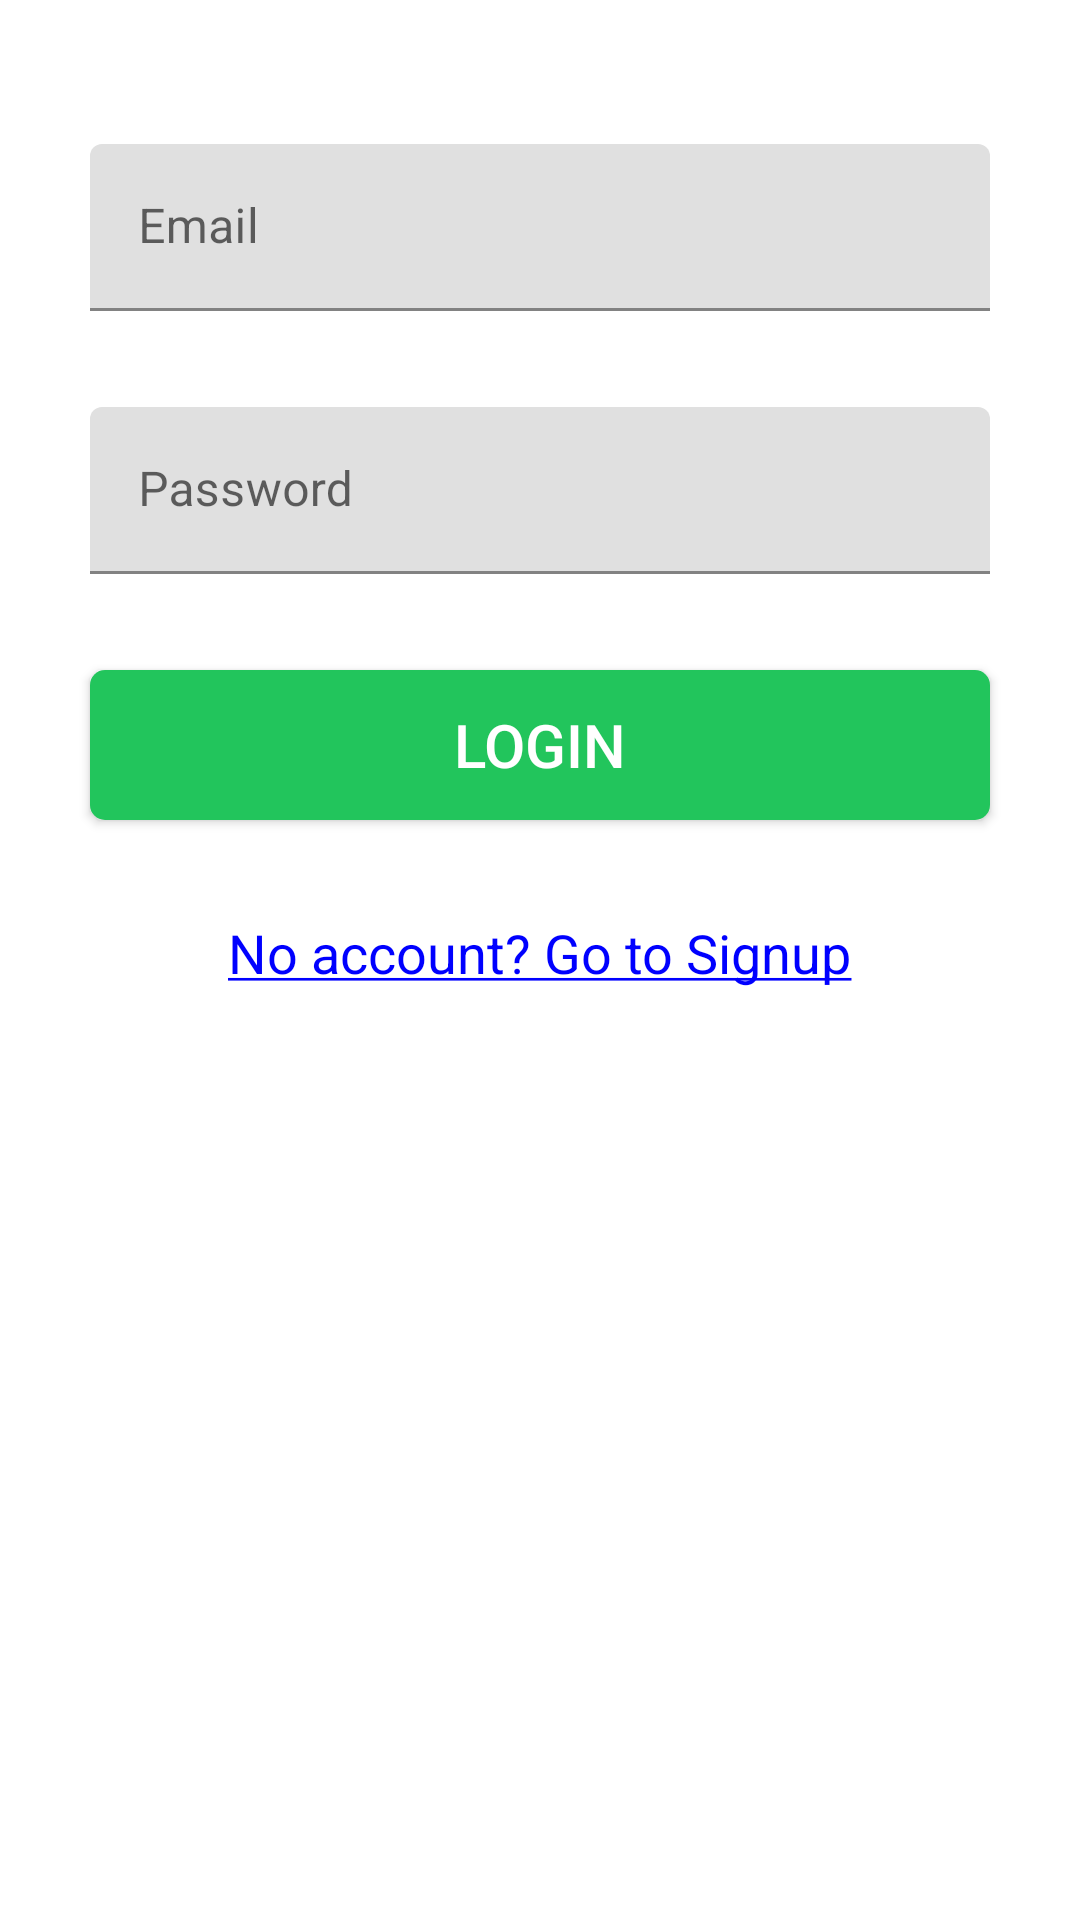

Write the Android layout XML for this screen, with the resource values it uses.
<!-- AndroidManifest.xml: activity theme AppTheme.NoActionBar -->
<!-- res/layout/activity_login.xml -->
<?xml version="1.0" encoding="utf-8"?>
<androidx.constraintlayout.widget.ConstraintLayout xmlns:android="http://schemas.android.com/apk/res/android"
    xmlns:app="http://schemas.android.com/apk/res-auto"
    xmlns:tools="http://schemas.android.com/tools"
    android:layout_width="match_parent"
    android:layout_height="match_parent"
    tools:context=".LoginActivity">

    <androidx.core.widget.NestedScrollView
        android:layout_width="match_parent"
        android:layout_height="match_parent"
        android:fillViewport="true">

        <RelativeLayout
            android:layout_width="match_parent"
            android:layout_height="match_parent">

            <ImageView
                android:id="@+id/imageView"
                android:layout_width="match_parent"
                android:layout_height="wrap_content"
                android:layout_centerHorizontal="true"
                android:layout_margin="@dimen/grid_3"
                android:src="@drawable/title" />

            <com.google.android.material.textfield.TextInputLayout
                android:id="@+id/emailTIL"
                android:layout_width="@dimen/standard_width"
                android:layout_height="wrap_content"
                android:layout_below="@+id/imageView"
                android:layout_centerHorizontal="true"
                android:layout_marginStart="@dimen/grid_3"
                android:layout_marginTop="@dimen/grid_3"
                android:layout_marginEnd="@dimen/grid_3"
                android:layout_marginBottom="@dimen/grid_3">

                <com.google.android.material.textfield.TextInputEditText
                    android:id="@+id/emailTIET"

                    android:layout_width="match_parent"
                    android:layout_height="wrap_content"
                    android:hint="@string/hint_email"
                    android:inputType="textEmailAddress" />

            </com.google.android.material.textfield.TextInputLayout>


            <com.google.android.material.textfield.TextInputLayout
                android:id="@+id/passwordTIL"
                android:layout_width="@dimen/standard_width"
                android:layout_height="wrap_content"
                android:layout_below="@+id/emailTIL"
                android:layout_centerHorizontal="true"
                android:layout_marginStart="@dimen/grid_3"
                android:layout_marginTop="@dimen/grid_3"
                android:layout_marginEnd="@dimen/grid_3"
                android:layout_marginBottom="@dimen/grid_3">

                <com.google.android.material.textfield.TextInputEditText
                    android:id="@+id/passwordTIET"
                    android:layout_width="match_parent"
                    android:layout_height="wrap_content"
                    android:hint="@string/hint_password"
                    android:inputType="textPassword" />

            </com.google.android.material.textfield.TextInputLayout>


            <Button
                android:id="@+id/buttonLogin"
                style="@style/StandardButton"
                android:layout_width="@dimen/standard_width"
                android:layout_height="@dimen/standard_height"
                android:layout_below="@+id/passwordTIL"
                android:layout_centerHorizontal="true"
                android:onClick="onLogin"
                android:layout_marginStart="@dimen/grid_3"
                android:layout_marginTop="@dimen/grid_3"
                android:layout_marginEnd="@dimen/grid_3"
                android:layout_marginBottom="@dimen/grid_3"
                android:text="@string/button_login"
                app:backgroundTint="@color/colorAccent" />

            <TextView
                android:id="@+id/signupTV"

                style="@style/LinkText"
                android:layout_width="wrap_content"
                android:layout_height="wrap_content"
                android:layout_below="@+id/buttonLogin"
                android:layout_centerHorizontal="true"
                android:layout_marginStart="@dimen/grid_3"
                android:layout_marginTop="@dimen/grid_3"
                android:layout_marginEnd="@dimen/grid_3"
                android:layout_marginBottom="@dimen/grid_3"
                android:onClick="onSignup"
                android:clickable="true"
                android:text="@string/text_signup" />

        </RelativeLayout>
    </androidx.core.widget.NestedScrollView>

    <LinearLayout
        android:id="@+id/progressLayout"
        android:layout_width="match_parent"
        android:layout_height="match_parent"
        android:background="@color/transparent_grey"
        android:gravity="center"
        android:orientation="vertical"
        android:visibility="gone"
        app:layout_constraintBottom_toBottomOf="parent"
        app:layout_constraintEnd_toEndOf="parent"
        app:layout_constraintStart_toStartOf="parent"
        app:layout_constraintTop_toTopOf="parent">

        <ProgressBar

            android:layout_width="wrap_content"
            android:layout_height="wrap_content" />

    </LinearLayout>
</androidx.constraintlayout.widget.ConstraintLayout>
<!-- resources referenced by this layout -->
<resources>
  <color name="colorAccent">#22c55c</color>
  <color name="transparent_grey">#99cccccc</color>
  <dimen name="grid_3">16dp</dimen>
  <dimen name="standard_height">50dp</dimen>
  <dimen name="standard_width">300dp</dimen>
  <string name="button_login">Login</string>
  <string name="hint_email">Email</string>
  <string name="hint_password">Password</string>
  <string name="text_signup"><u>No account? Go to Signup</u></string>
  <style name="LinkText" parent="Text">
          <item name="android:textColor">@color/blue</item>
      </style>
  <style name="StandardButton">
          <item name="android:textColor">@color/white</item>
          <item name="android:textSize">@dimen/standard_text_size</item>
          <item name="android:foreground">?attr/selectableItemBackground</item>
          <item name="android:background">@drawable/standard_button_rounded</item>
      </style>
  <style name="AppTheme.NoActionBar">
          <item name="windowActionBar">false</item>
          <item name="windowNoTitle">true</item>
      </style>
  <style name="Text">
          <item name="android:textSize">18sp</item>
      </style>
  <color name="blue">#0000ff</color>
  <color name="white">#FFFFFFFF</color>
  <dimen name="standard_text_size">20sp</dimen>
  <!-- drawable standard_button_rounded (drawable) -->
  <?xml version="1.0" encoding="utf-8"?>
  <shape xmlns:android="http://schemas.android.com/apk/res/android"
      android:shape="rectangle">
  
      <solid android:color="@color/colorAccent" />
      <corners android:radius="@dimen/standard_button_radius" />
  </shape>
  <dimen name="standard_button_radius">5dp</dimen>
</resources>
